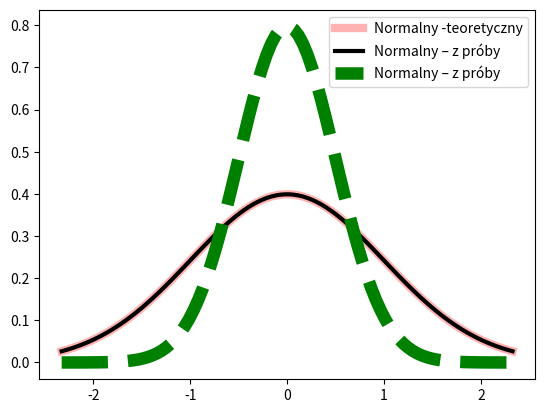

Reproduce this figure in Python.
import scipy.stats as scs
import numpy as np
import matplotlib.pyplot as plt
import numpy as np
import scipy.stats as sps

import scipy.stats as scs
fig, ax = plt.subplots(1, 1)
x = np.linspace(sps.norm.ppf(0.01), sps.norm.ppf(0.99), 100)
print(x)
ax.plot(x, sps.norm.pdf(x), 'r-', lw=6, alpha=0.3, label='Normalny -teoretyczny')
rv = sps.norm(loc = 0, scale = 1)
ax.plot(x, rv.pdf(x), 'k-', lw=3, label='Normalny – z próby')
rv = sps.norm(loc = 0, scale = 0.5)
ax.plot(x, rv.pdf(x), 'g--', lw=9, label='Normalny – z próby')
ax.legend(loc='best')
plt.show()